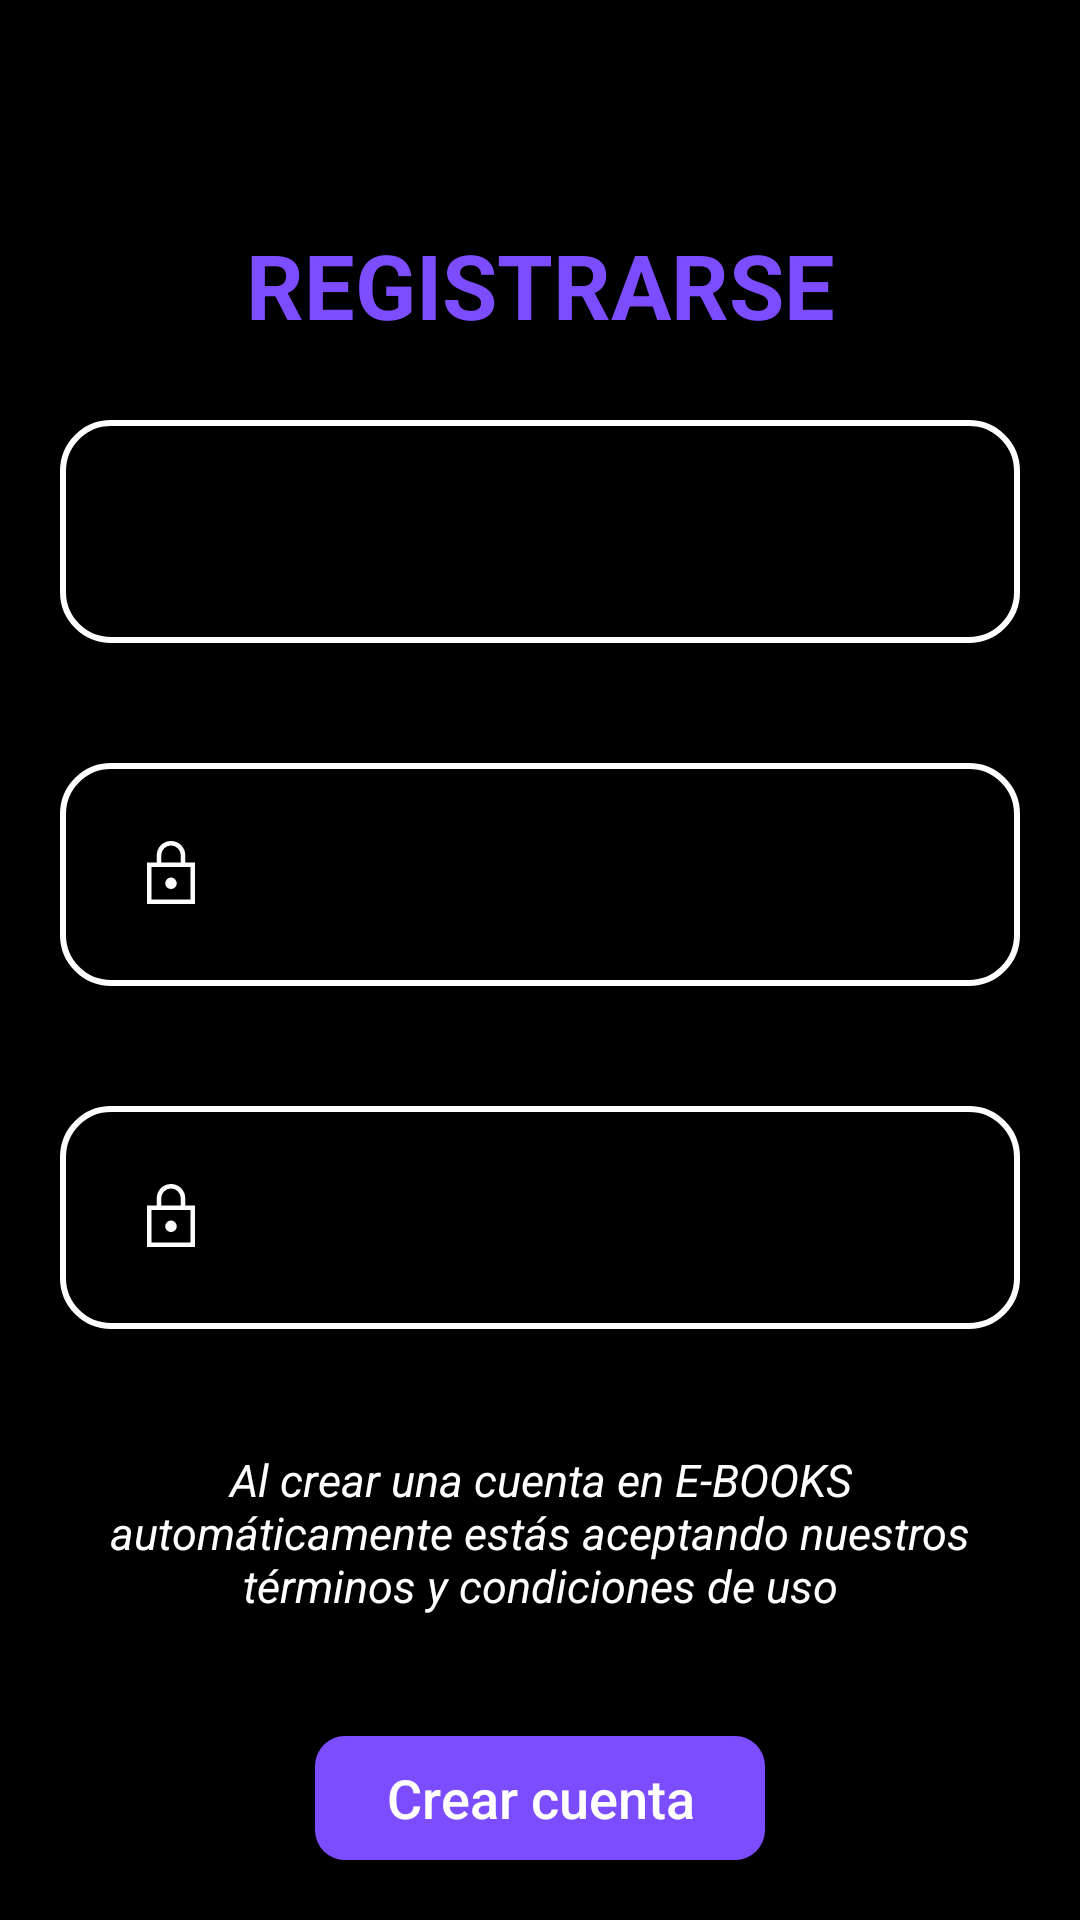

This screen was rendered from an Android layout file. Write that file and the resources it references.
<!-- AndroidManifest.xml: application theme Theme.AppCompat.Light -->
<!-- res/layout/activity_registro.xml -->
<?xml version="1.0" encoding="utf-8"?>
<RelativeLayout xmlns:android="http://schemas.android.com/apk/res/android"
    xmlns:app="http://schemas.android.com/apk/res-auto"
    xmlns:tools="http://schemas.android.com/tools"
    android:layout_width="match_parent"
    android:layout_height="match_parent"
    android:gravity="center"
    android:background="@color/black"
    tools:context=".Registro">

    <TextView
        android:id="@+id/txt1"
        android:layout_width="match_parent"
        android:layout_marginTop="70dp"
        android:textAlignment="center"
        android:gravity="center"
        android:layout_height="50dp"
        android:layout_centerHorizontal="true"
        android:text="REGISTRARSE"
        android:textColor="#7C4DFF"
        android:textSize="30sp"
        android:textStyle="bold" />


    <EditText
        android:id="@+id/Email"
        android:layout_width="match_parent"
        android:layout_height="wrap_content"
        android:layout_below="@+id/txt1"
        android:layout_marginStart="20dp"
        android:inputType="textEmailAddress"
        android:layout_marginTop="20dp"
        android:layout_marginEnd="20dp"
        android:layout_marginBottom="20dp"
        android:background="@drawable/margen"
        android:drawableLeft="@drawable/ic_baseline_email_24"
        android:drawablePadding="10dp"
        android:hint="Email"
        android:padding="25dp"
        android:textColor="@color/white" />

    <EditText
        android:id="@+id/Pass"
        android:layout_width="match_parent"
        android:layout_height="wrap_content"
        android:layout_below="@+id/Email"
        android:layout_marginStart="20dp"
        android:layout_marginTop="20dp"
        android:layout_marginEnd="20dp"
        android:layout_marginBottom="20dp"
        android:background="@drawable/margen"
        android:drawableLeft="@drawable/padlock"
        android:drawablePadding="5dp"
        android:hint="Contraseña"
        android:inputType="textPassword"
        android:padding="25dp"
        android:textColor="@color/white" />

    <EditText
        android:id="@+id/RePass"
        android:layout_width="match_parent"
        android:layout_height="wrap_content"
        android:layout_below="@+id/Pass"
        android:layout_marginStart="20dp"
        android:layout_marginTop="20dp"
        android:layout_marginEnd="20dp"
        android:layout_marginBottom="20dp"
        android:background="@drawable/margen"
        android:drawableLeft="@drawable/padlock"
        android:drawablePadding="10dp"
        android:hint="Reescribir Contraseña"
        android:inputType="textPassword"
        android:padding="25dp"
        android:textColor="@color/white" />


    <androidx.constraintlayout.widget.ConstraintLayout
        android:layout_width="match_parent"
        android:layout_height="match_parent"
        android:layout_centerInParent="true">

        <ImageButton
            android:id="@+id/off1"
            android:layout_width="28dp"
            android:layout_height="28dp"
            android:background="@android:color/transparent"
            android:src="@drawable/off"
            app:layout_constraintBottom_toBottomOf="parent"
            app:layout_constraintEnd_toEndOf="parent"
            app:layout_constraintHorizontal_bias="0.895"
            app:layout_constraintStart_toStartOf="parent"
            app:layout_constraintTop_toTopOf="parent"
            app:layout_constraintVertical_bias="0.396"
            tools:ignore="SpeakableTextPresentCheck,TouchTargetSizeCheck" />

        <ImageButton
            android:id="@+id/off2"
            android:layout_width="28dp"
            android:layout_height="28dp"
            android:src="@drawable/off"
            android:background="@android:color/transparent"
            app:layout_constraintBottom_toBottomOf="parent"
            app:layout_constraintEnd_toEndOf="parent"
            app:layout_constraintHorizontal_bias="0.895"
            app:layout_constraintStart_toStartOf="parent"
            app:layout_constraintTop_toTopOf="parent"
            app:layout_constraintVertical_bias="0.56"
            tools:ignore="SpeakableTextPresentCheck,TouchTargetSizeCheck" />
    </androidx.constraintlayout.widget.ConstraintLayout>

    <TextView
        android:id="@+id/txt2"
        android:layout_width="match_parent"
        android:layout_height="wrap_content"
        android:layout_below="@+id/RePass"
        android:layout_marginStart="20dp"
        android:layout_marginTop="20dp"
        android:layout_marginEnd="20dp"
        android:layout_marginBottom="20dp"
        android:gravity="center"
        android:minLines="3"
        android:text="Al crear una cuenta en E-BOOKS automáticamente estás aceptando nuestros términos y condiciones de uso"
        android:textColor="@color/white"
        android:textSize="15sp"
        android:textStyle="italic" />

    <Button
        android:id="@+id/BtnReg"
        android:layout_width="150dp"
        android:layout_height="48dp"
        android:layout_below="@id/txt2"
        android:layout_centerHorizontal="true"
        android:layout_marginStart="20dp"
        android:layout_marginTop="20dp"
        android:layout_marginEnd="20dp"
        android:layout_marginBottom="20dp"
        android:background="@drawable/btn_color"
        android:text="Crear cuenta"
        android:textAllCaps="false"
        android:textColor="@color/white"
        android:textSize="18dp" />

</RelativeLayout>
<!-- resources referenced by this layout -->
<resources>
  <color name="black">#FF000000</color>
  <color name="white">#FFFFFFFF</color>
  <!-- drawable btn_color (drawable) -->
  <?xml version="1.0" encoding="utf-8"?>
  <selector xmlns:android="http://schemas.android.com/apk/res/android">
  
  
  
      <item>
          <shape android:shape="rectangle">
  
              <solid android:color="#7C4DFF" />
              <corners android:radius="10dp" />
  
          </shape>
  
  
      </item>
  
  </selector>
  <!-- drawable margen (drawable) -->
  <?xml version="1.0" encoding="utf-8"?>
  <shape xmlns:android="http://schemas.android.com/apk/res/android"
      android:shape="rectangle">
  
      <stroke
          android:width="2sp"
          android:color="#FFFFFF" />
  
      <corners
          android:radius="16dp"
          />
  
  
  
  </shape>
  <!-- drawable padlock (drawable) -->
  <vector xmlns:android="http://schemas.android.com/apk/res/android"
      android:width="24dp"
      android:height="24dp"
      android:viewportWidth="960"
      android:viewportHeight="960"
      android:tint="#FFFFFF">
    <path
        android:fillColor="@android:color/white"
        android:pathData="M160,880L160,326L290,326L290,230Q290,151.15 345.61,95.58Q401.21,40 480.11,40Q559,40 614.5,95.58Q670,151.15 670,230L670,326L800,326L800,880L160,880ZM220,820L740,820L740,386L220,386L220,820ZM480.17,680Q512,680 534.5,657.97Q557,635.94 557,605Q557,575 534.33,550.5Q511.66,526 479.83,526Q448,526 425.5,550.5Q403,575 403,605.5Q403,636 425.67,658Q448.34,680 480.17,680ZM350,326L610,326L610,230Q610,175.83 572.12,137.92Q534.23,100 480.12,100Q426,100 388,137.92Q350,175.83 350,230L350,326ZM220,820L220,386L220,386L220,820L220,820Z"/>
  </vector>
</resources>
